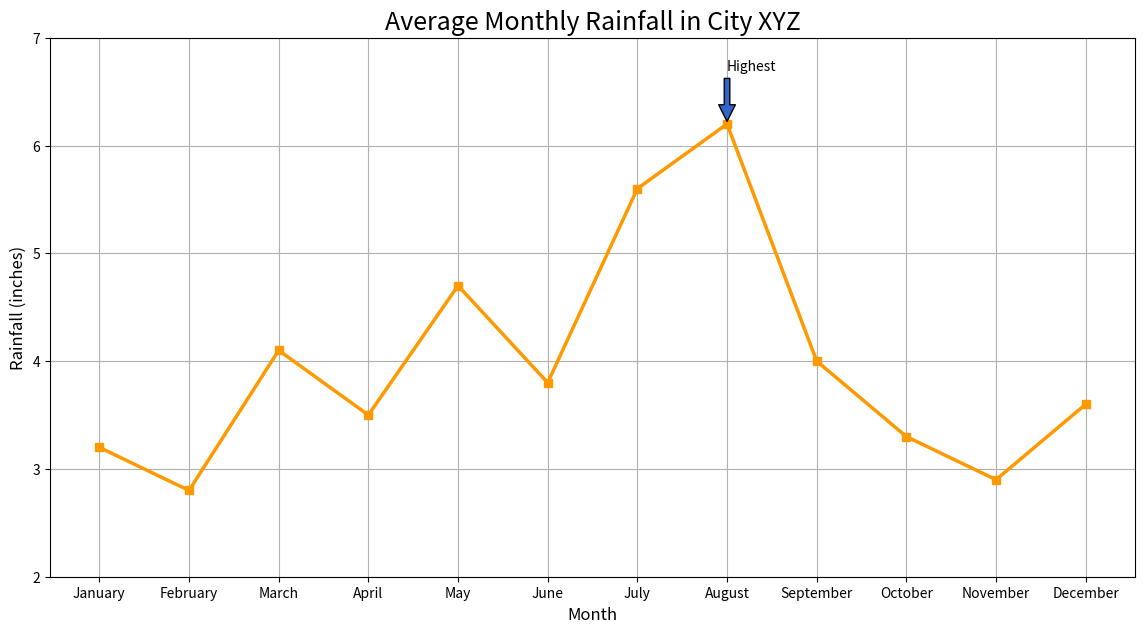

Reproduce this figure in Python.

import matplotlib.pyplot as plt

# Data
months = ['January', 'February', 'March', 'April', 'May', 'June', 'July', 'August', 'September', 'October', 'November', 'December']
rainfall = [3.2, 2.8, 4.1, 3.5, 4.7, 3.8, 5.6, 6.2, 4.0, 3.3, 2.9, 3.6]

# Plotting the line chart
plt.figure(figsize=(14, 7))
plt.plot(months, rainfall, marker='s', linestyle='-', color='#ff9900', linewidth=2.5)

# Adding title and labels
plt.title('Average Monthly Rainfall in City XYZ', fontsize=18)
plt.xlabel('Month', fontsize=12)
plt.ylabel('Rainfall (inches)', fontsize=12)

# Adding an annotation for the highest rainfall
highest_rainfall_index = rainfall.index(max(rainfall))
highest_rainfall_month = months[highest_rainfall_index]
plt.annotate('Highest', xy=(highest_rainfall_index, max(rainfall)), xytext=(highest_rainfall_index, max(rainfall) + 0.5),
             arrowprops=dict(facecolor='#3366cc', shrink=0.05))

# Add a grid, set axis ranges and show the plot
plt.grid(True)
plt.ylim(2, 7)
plt.show()
